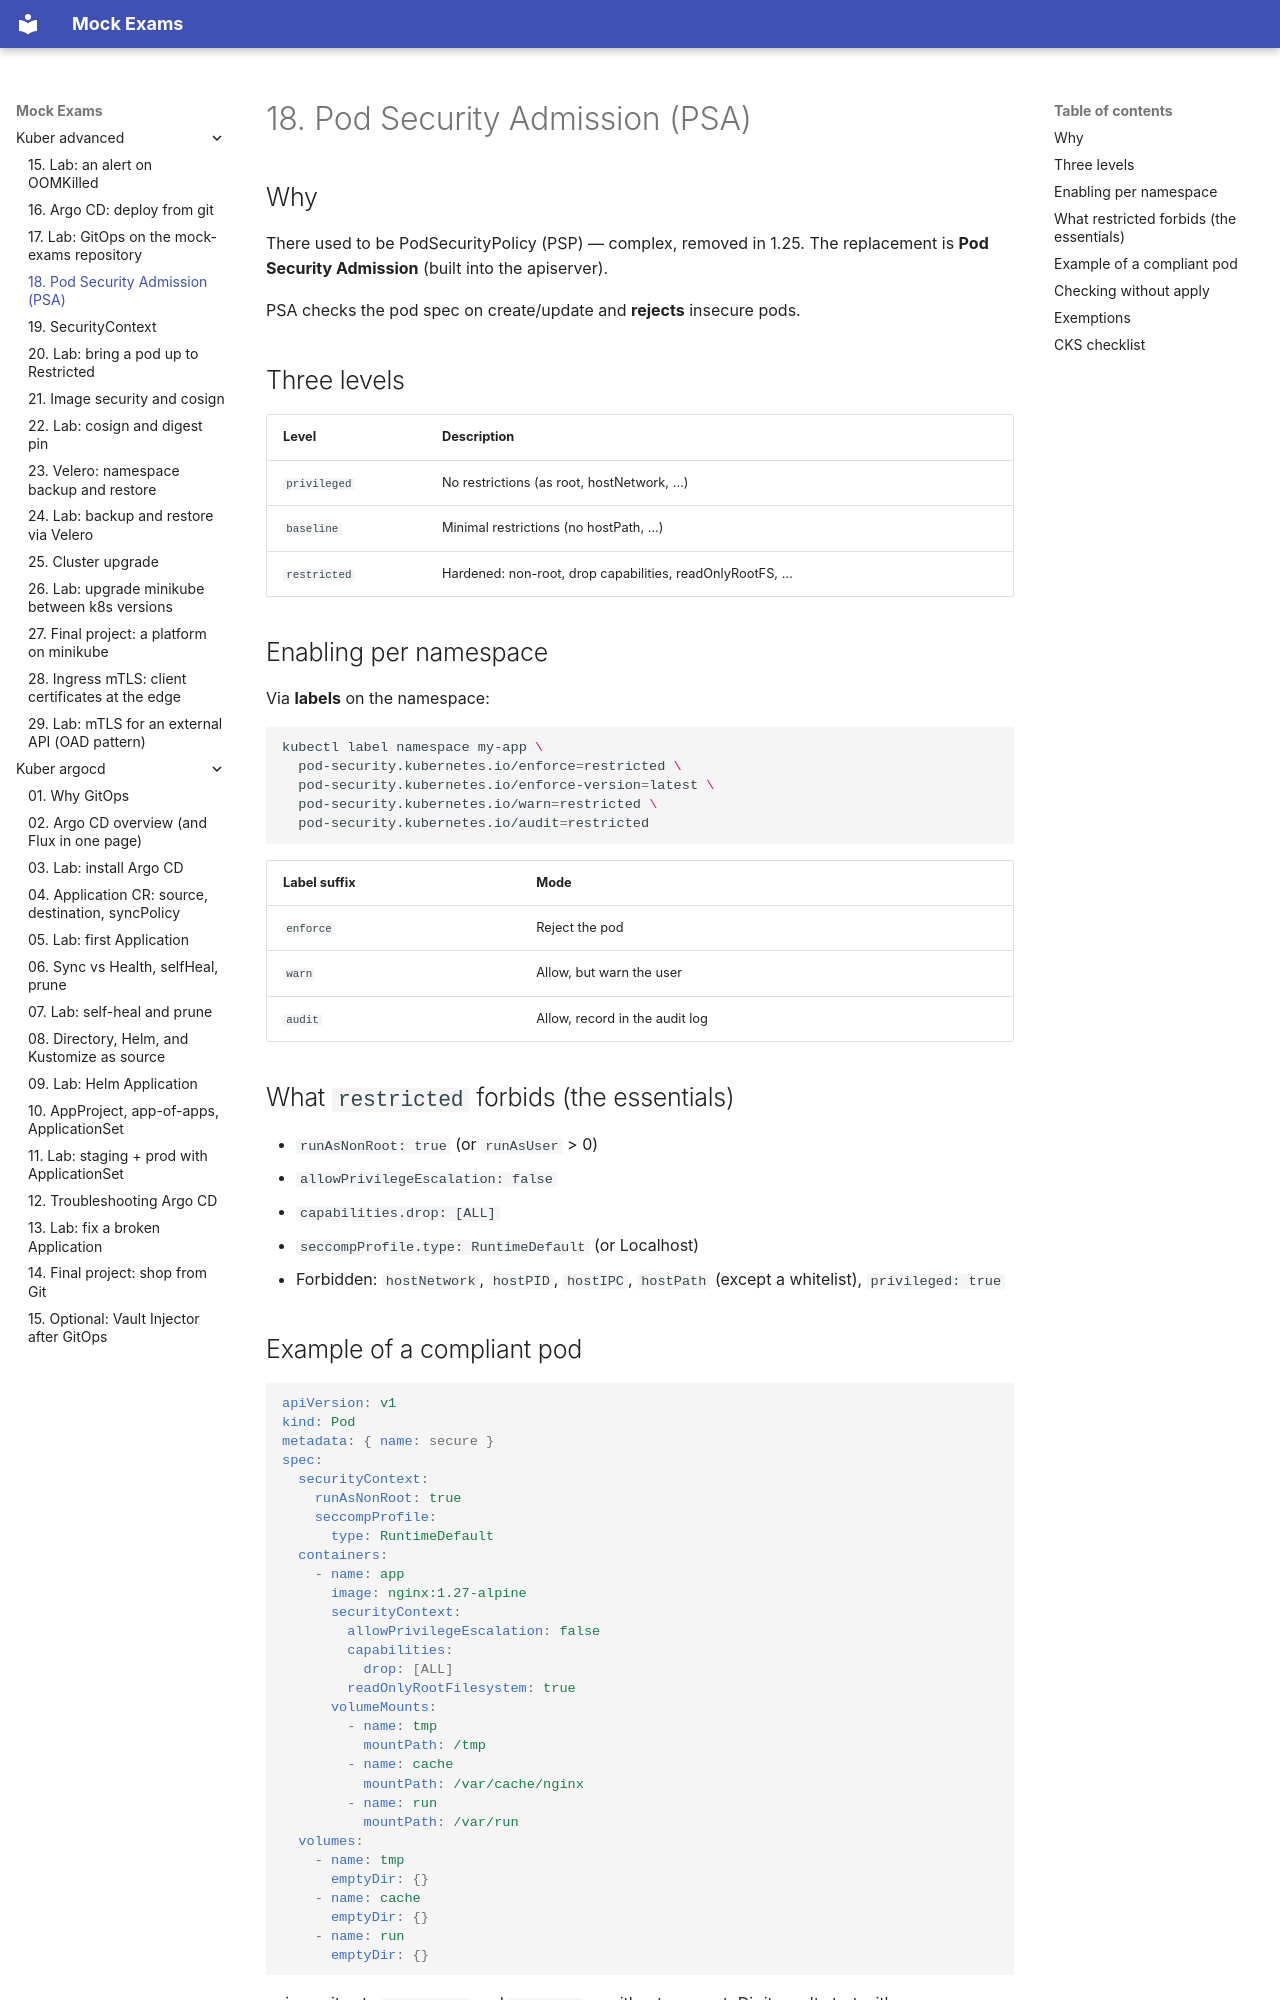

repository: FedorArbuzov/mock-exams · page: kuber-advanced/18-pod-security/index.html · generator: mkdocs

# 18. Pod Security Admission (PSA)

## Why

There used to be PodSecurityPolicy (PSP) — complex, removed in 1.25. The replacement is **Pod Security Admission** (built into the apiserver).

PSA checks the pod spec on create/update and **rejects** insecure pods.

## Three levels

| Level | Description |
|---|---|
| `privileged` | No restrictions (as root, hostNetwork, …) |
| `baseline` | Minimal restrictions (no hostPath, …) |
| `restricted` | Hardened: non-root, drop capabilities, readOnlyRootFS, … |

## Enabling per namespace

Via **labels** on the namespace:

```bash
kubectl label namespace my-app \
  pod-security.kubernetes.io/enforce=restricted \
  pod-security.kubernetes.io/enforce-version=latest \
  pod-security.kubernetes.io/warn=restricted \
  pod-security.kubernetes.io/audit=restricted
```

| Label suffix | Mode |
|---|---|
| `enforce` | Reject the pod |
| `warn` | Allow, but warn the user |
| `audit` | Allow, record in the audit log |

## What `restricted` forbids (the essentials)

- `runAsNonRoot: true` (or `runAsUser` > 0)
- `allowPrivilegeEscalation: false`
- `capabilities.drop: [ALL]`
- `seccompProfile.type: RuntimeDefault` (or Localhost)
- Forbidden: `hostNetwork`, `hostPID`, `hostIPC`, `hostPath` (except a whitelist), `privileged: true`
